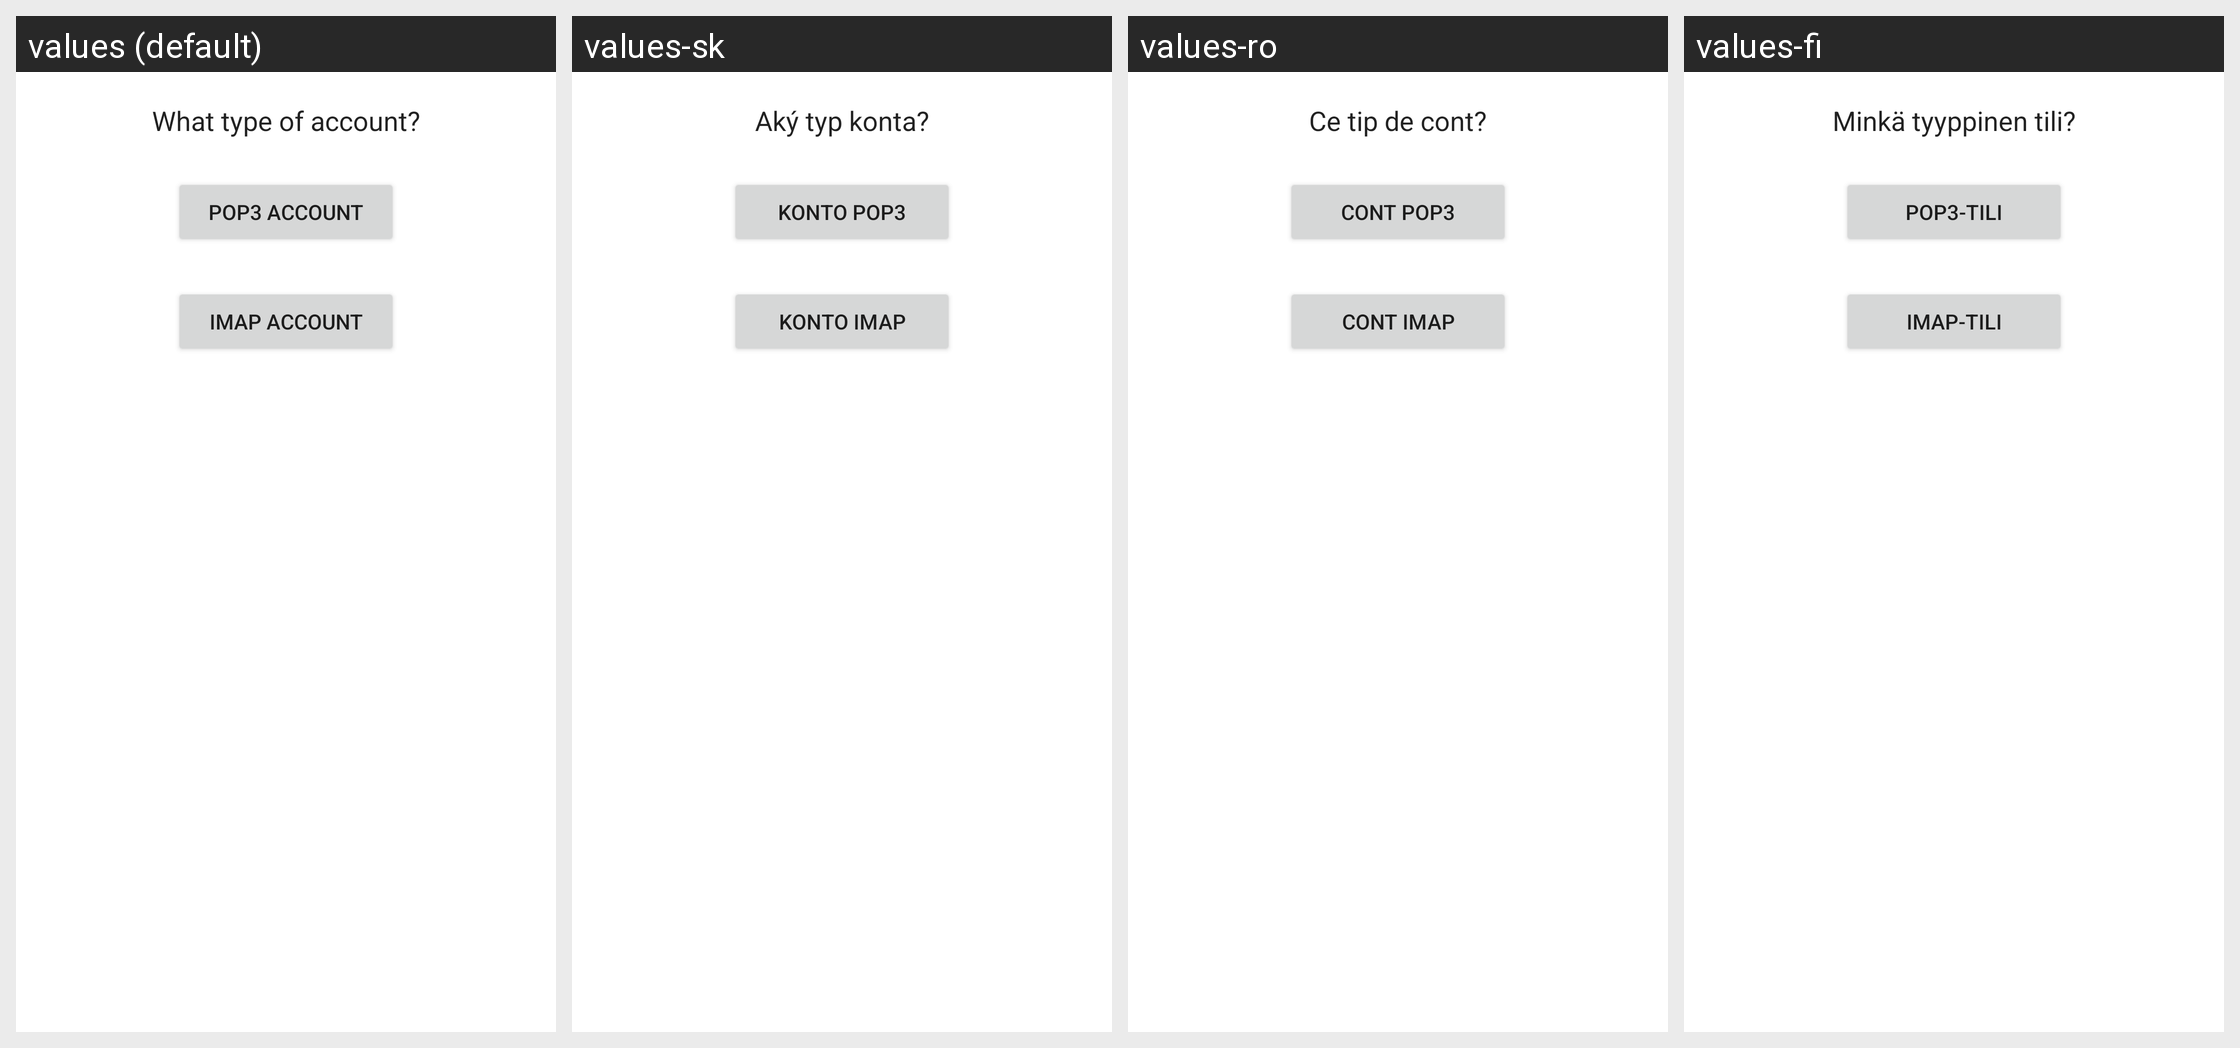

This grid shows one Android layout under several languages. Give, for every string resource on the screen, its name, the default text and each shown locale's text.
Android screen res/layout/account_setup_account_type.xml rendered under 4 locales, left to right: values (default), values-sk, values-ro, values-fi. Device: Nexus 5 (rendered at 1080×1920; each locale shown at half size, 540×960, under a caption strip naming it); theme Theme.MaterialComponents.DayNight.NoActionBar.
Other locales in the repository, not shown: values-bg, values-cs, values-da, values-de, values-el, values-es, values-es-rUS, values-et, values-fr, values-ga, values-hr, values-hu, values-is, values-it, values-kk, values-ko, values-lt, values-lv, values-mk, values-nl, values-no, values-pl, values-pt, values-pt-rPT, values-ru, values-ru-rRU, values-sl, values-sr, values-sv, values-tr, values-uk.
Strings drawn on this screen, with the default value and each locale's value (text and hints the layout hard-codes, and strings that could not be matched under every locale, appear in the picture but are not listed):

account_setup_account_type_instructions
  values: What type of account?
  values-sk: Aký typ konta?
  values-ro: Ce tip de cont?
  values-fi: Minkä tyyppinen tili?

account_setup_account_type_pop_action
  values: POP3 account
  values-sk: Konto POP3
  values-ro: Cont POP3
  values-fi: POP3-tili

account_setup_account_type_imap_action
  values: IMAP account
  values-sk: Konto IMAP
  values-ro: Cont IMAP
  values-fi: IMAP-tili
